5-way image classification set "Caribbean-and-Hawaii-Marine-Life-1" from GitHub (rjohnson279/Caribbean-and-Hawaiian-Marine-Reef-Life-Image-Classification); label vocabulary: cuttlefish, eagle ray, green sea turtle, reef triggerfish, stingray.

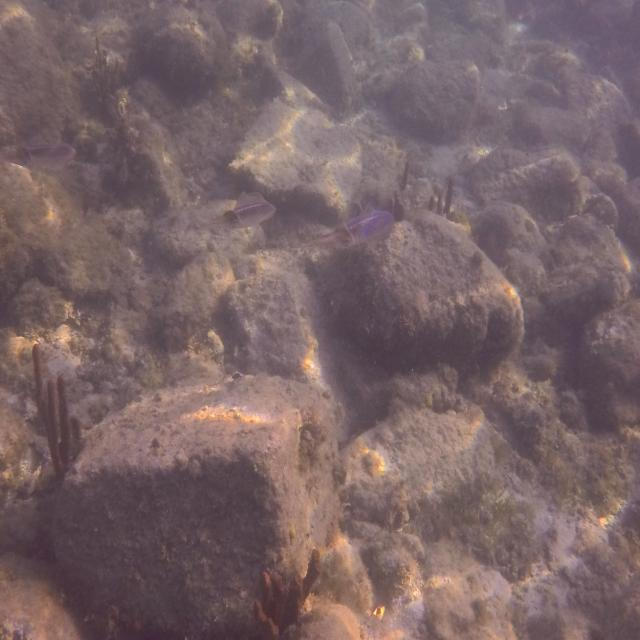
Label: cuttlefish

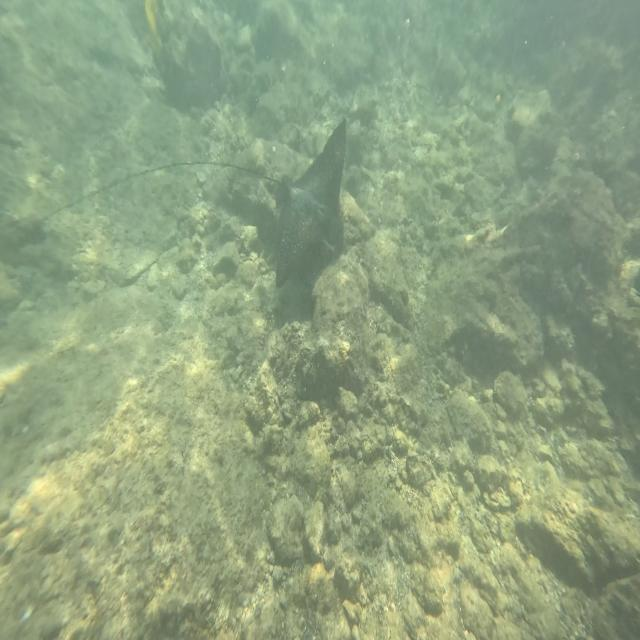
Label: eagle ray

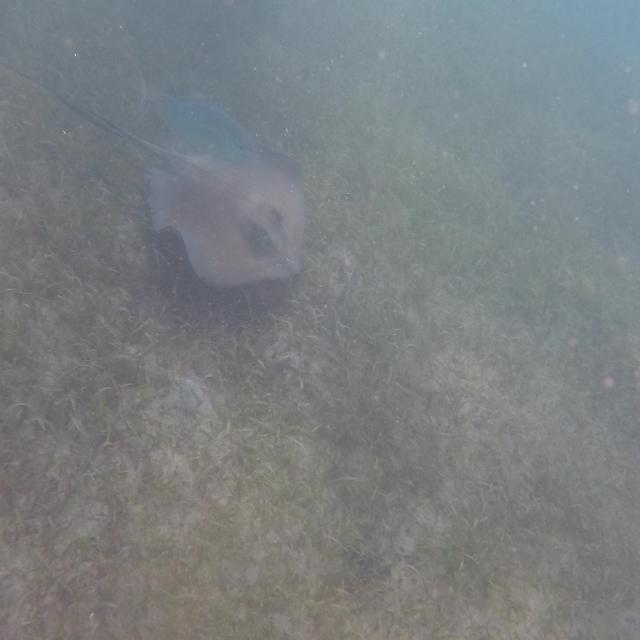
Label: stingray

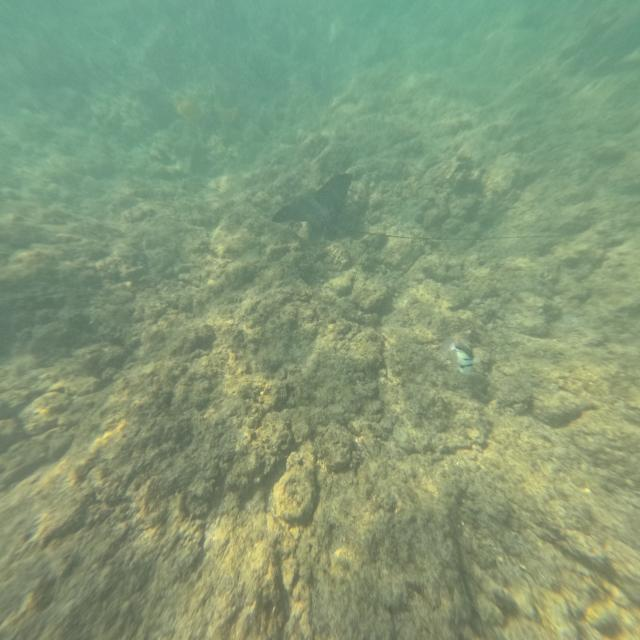
Label: eagle ray

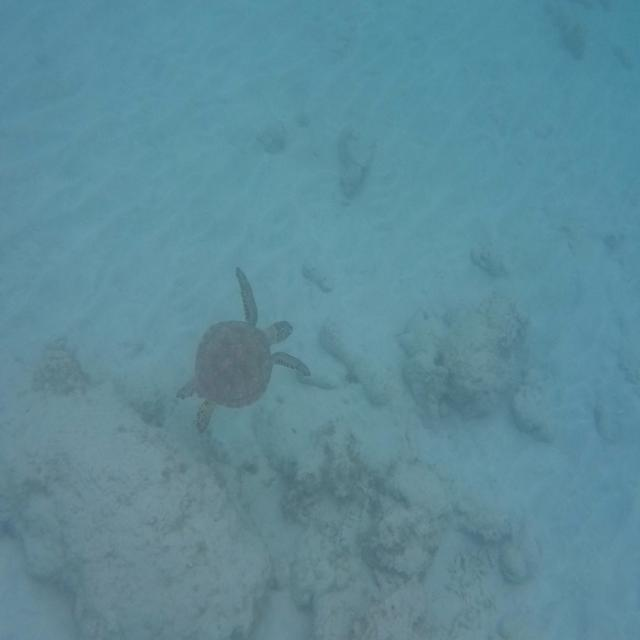
Label: green sea turtle

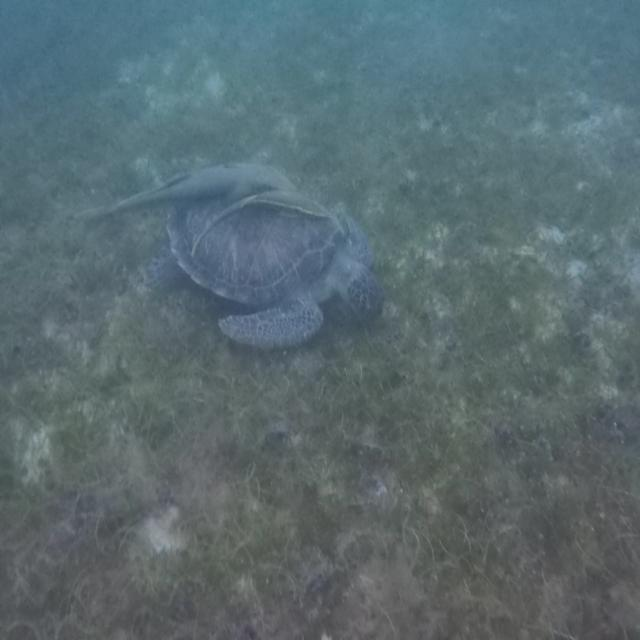
Label: green sea turtle
